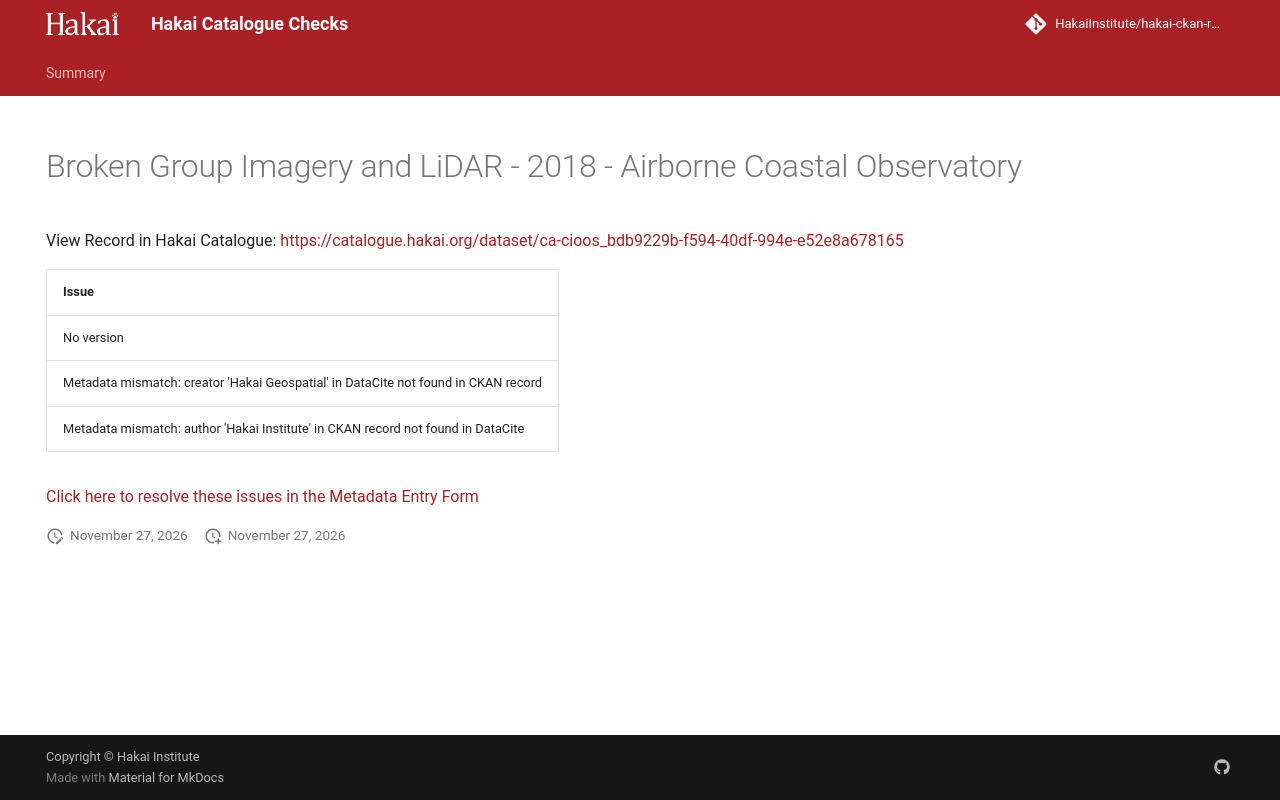

repository: HakaiInstitute/hakai-ckan-records-checks · page: main/records/eb02906a-9645-4486-ba14-46d71c581352/index.html · generator: mkdocs

---
title: Broken Group Imagery and LiDAR - 2018 - Airborne Coastal Observatory
hide:
  - navigation
  - toc
---

# Broken Group Imagery and LiDAR - 2018 - Airborne Coastal Observatory

View Record in Hakai Catalogue: <a href="https://catalogue.hakai.org/dataset/ca-cioos_bdb9229b-f594-40df-994e-e52e8a678165" target="_blank">https://catalogue.hakai.org/dataset/ca-cioos_bdb9229b-f594-40df-994e-e52e8a678165</a>

| Issue                                                                              |
|:-----------------------------------------------------------------------------------|
| No version                                                                         |
| Metadata mismatch: creator 'Hakai Geospatial' in DataCite not found in CKAN record |
| Metadata mismatch: author 'Hakai Institute' in CKAN record not found in DataCite   |


<a href="https://hakaiinstitute.github.io/hakai-metadata-entry-form#/en/hakai/RvRPlFMSsIaBwoGdQIq5BVYfBBa2/-MiSHCtLPVlwdFwWw9LX" target="_blank">Click here to resolve these issues in the Metadata Entry Form</a>


<script>
   document.addEventListener("DOMContentLoaded", function() {
    var map = L.map('map').setView([51.505, -125.09], 5);
    L.tileLayer('https://tile.openstreetmap.org/{z}/{x}/{y}.png', {
        maxZoom: 19,
        attribution: '&copy; <a href="http://www.openstreetmap.org/copyright">OpenStreetMap</a>'
    }).addTo(map);
    var geojsonFeature = {
        "type": "Feature",
        "properties": {
            "name" : "Broken Group Imagery and LiDAR - 2018 - Airborne Coastal Observatory"
        },
        "geometry": {'type': 'Polygon', 'coordinates': [[[-125.4, 48.9], [-125.4, 48.85], [-125.3, 48.83], [-125.2, 48.79], [-125.2, 48.8], [-125.2, 48.85], [-125.2, 48.93], [-125.3, 48.95], [-125.3, 48.97], [-125.3, 48.98], [-125.3, 48.96], [-125.3, 48.96], [-125.4, 48.9]]]}
    }
    L.geoJSON(geojsonFeature).addTo(map);
   })
</script>
